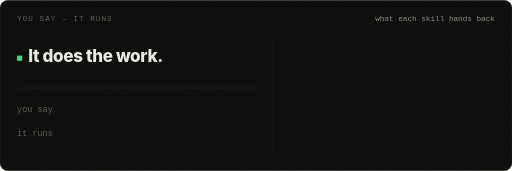
t = 0.00 s
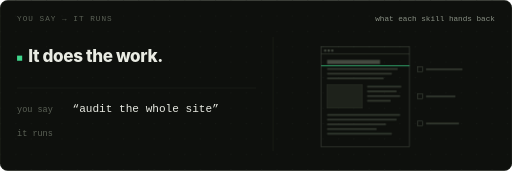
t = 0.27 s
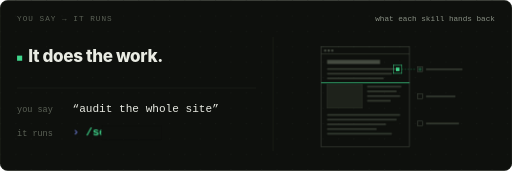
t = 0.53 s
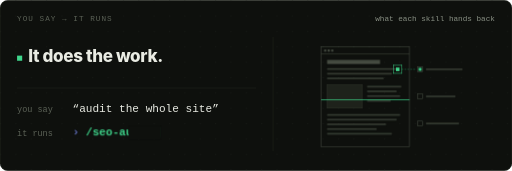
t = 0.80 s
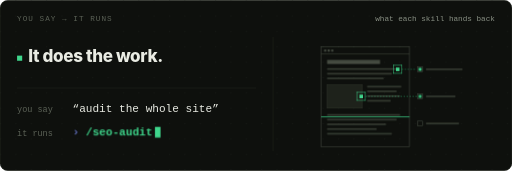
t = 1.07 s
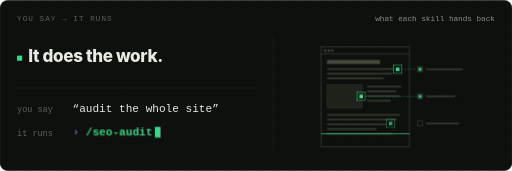
t = 1.33 s

The animated SVG that drew these frames (rendered in a browser with its animation timeline set to each time). Animation: 13 CSS @keyframes rules; one cycle of 1.60 s, repeats indefinitely.

<svg xmlns="http://www.w3.org/2000/svg" width="1200" height="400" viewBox="0 0 1200 400" role="img" aria-labelledby="t d">
<title id="t">What each skill hands back</title>
<desc id="d">The same five phrases and commands, each beside a small wireframe of what the skill hands back, building itself: /seo-audit scans a page and flags three problems, /cro finds the button and presses it, /copy-deslop strikes out AI-sounding phrases and rewrites them, /content-strategy grows a content hub, /marketing-council seats five voices that speak and reach a verdict.</desc>
<style>
:root { --hold: 2.6s; --loop: 13.0s; }
/* one pair owns 20% of the loop: the phrase fades in, the command types in 14 steps */
.say { opacity: 0; animation: say var(--loop) ease-out infinite; animation-delay: calc(var(--i) * var(--hold)); }
.run { opacity: 0; animation: run var(--loop) ease-out infinite; animation-delay: calc(var(--i) * var(--hold)); }
.cover { fill: #0e100d; transform-box: fill-box; transform-origin: 100% 50%; animation: cover var(--loop) linear infinite; animation-delay: calc(var(--i) * var(--hold)); }
.cur { animation: blink 1s steps(2, end) infinite; }
@keyframes say { 0% { opacity: 0; } 2% { opacity: 1; } 18.6% { opacity: 1; } 20% { opacity: 0; } 100% { opacity: 0; } }
@keyframes run { 0%, 2.9% { opacity: 0; } 3% { opacity: 1; } 18.6% { opacity: 1; } 20% { opacity: 0; } 100% { opacity: 0; } }
@keyframes cover { 0% { transform: scaleX(1); } 3% { transform: scaleX(1); animation-timing-function: steps(14, end); } 8% { transform: scaleX(0); } 100% { transform: scaleX(0); } }
@keyframes blink { to { opacity: 0; } }

/* the art: a skill's piece shows only while its pair is on */
.art__on { opacity: 0; animation: on var(--loop) ease-out infinite backwards; animation-delay: calc(var(--i) * var(--hold)); }
@keyframes on { 0% { opacity: 0; } 2% { opacity: 1; } 18.6% { opacity: 1; } 20% { opacity: 0; } 100% { opacity: 0; } }
/* build steps inside a window: each piece arrives --d after its pair */
.b { opacity: 0; animation: in var(--loop) ease-out infinite; animation-delay: calc(var(--i) * var(--hold) + var(--d, 0s)); }
@keyframes in { 0% { opacity: 0; } 1.2% { opacity: 1; } 19% { opacity: 1; } 20% { opacity: 0; } 100% { opacity: 0; } }

.w__frame { fill: none; stroke: #4a5146; stroke-width: 0.9; }
.w__bg { fill: #0e100d; }
.w__panel { fill: #151813; }
.w__dim { fill: #4a5146; }
.w__ink2 { fill: #454b41; }
.w__txt { fill: #343a31; }
.w__block { fill: #1e221b; stroke: #353b32; stroke-width: 0.8; }
.w__card { fill: #181b15; stroke: #353b32; stroke-width: 0.8; }
.w__hue { fill: var(--c); }
.w__ink { fill: #9aa194; }
.w__ring { fill: none; stroke: var(--c); stroke-width: 0.8; }
.w__lead { fill: none; stroke: var(--c); stroke-width: 0.8; stroke-dasharray: 2 3; }
.w__spoke { fill: none; stroke: #353b32; stroke-width: 0.9; }
.w__flow { fill: none; stroke: var(--c); stroke-width: 1.2; stroke-dasharray: 7 12;
  animation-name: in, flow; animation-duration: var(--loop), 1.6s; animation-timing-function: ease-out, linear;
  animation-iteration-count: infinite; animation-delay: calc(var(--i) * var(--hold) + var(--d, 0s)), 0s; }
@keyframes flow { to { stroke-dashoffset: -19; } }
.w__dot { fill: #454c42; }
.w__erase { fill: #0e100d; }
.w__new { fill: #9aa194; }
.w__cta { fill: #0e100d; }
.w__ripple { fill: none; stroke: var(--c); stroke-width: 0.9; transform-box: fill-box; transform-origin: center; animation-name: ripple; }
@keyframes ripple { 0% { opacity: 0.9; transform: scale(1); } 4% { opacity: 0; transform: scale(1.5); } 100% { opacity: 0; transform: scale(1.5); } }
.w__scan { fill: var(--c); opacity: 0; animation: scan var(--loop) linear infinite; animation-delay: calc(var(--i) * var(--hold) + var(--d, 0s)); }
@keyframes scan { 0% { opacity: 1; transform: translateY(0); } 11% { opacity: 1; transform: translateY(155px); } 11.5% { opacity: 0; transform: translateY(155px); } 100% { opacity: 0; transform: translateY(155px); } }
.w__cursor { fill: #e9ebe3; stroke: #0e100d; stroke-width: 0.8; opacity: 0; animation: point var(--loop) ease-in-out infinite; animation-delay: calc(var(--i) * var(--hold) + var(--d, 0s)); }
@keyframes point { 0% { opacity: 1; transform: translate(196px, 172px); } 6.5% { opacity: 1; transform: translate(100px, 101px); }
  7.2% { transform: translate(100px, 102.5px); } 8% { transform: translate(100px, 101px); }
  18% { opacity: 1; transform: translate(100px, 101px); } 19% { opacity: 0; transform: translate(100px, 101px); } 100% { opacity: 0; transform: translate(100px, 101px); } }
.w__verdict { fill: var(--c); transform-box: fill-box; transform-origin: left center; animation-name: draw; }
@keyframes draw { 0% { opacity: 1; transform: scaleX(0); } 4% { opacity: 1; transform: scaleX(1); } 19% { opacity: 1; transform: scaleX(1); } 20% { opacity: 0; transform: scaleX(1); } 100% { opacity: 0; transform: scaleX(1); } }

.k__key { fill: #151813; stroke: #262b23; stroke-width: 0.9; }
.k__lbl { fill: #7d8478; font-family: ui-monospace, SFMono-Regular, Menlo, Consolas, 'Courier New', monospace; font-size: 11px; text-anchor: middle; }
.k__trail { fill: var(--c); opacity: 0; animation: trail var(--loop) linear infinite; animation-delay: calc(var(--i) * var(--hold) + var(--d, 0s)); }
@keyframes trail { 0% { opacity: 0; } 0.2% { opacity: 0.3; } 11.6% { opacity: 0.3; } 12.6% { opacity: 0; } 100% { opacity: 0; } }
.k__flash { opacity: 0; animation: key var(--loop) linear infinite; animation-delay: calc(var(--i) * var(--hold) + var(--d, 0s)); }
.k__flash rect { fill: var(--c); }
.k__on { fill: #0e100d; font-weight: 600; }
@keyframes key { 0% { opacity: 1; transform: translateY(1px); } 1.6% { opacity: 0; transform: translateY(0); } 100% { opacity: 0; transform: translateY(0); } }

@media (prefers-reduced-motion: reduce) {
  .say, .run, .cover, .cur, .art__on, .b, .w__scan, .w__cursor, .k__flash, .k__trail { animation: none; }
  [style^="--i:0"].say, [style^="--i:0"].run, [style^="--i:0"].art__on, [style^="--i:0"].art__on .b { opacity: 1; }
  .cover { transform: scaleX(0); }
  .w__erase, .w__ripple { opacity: 0; }
}
</style>
<rect width="1200" height="400" rx="18" fill="#0e100d"/>
<defs><pattern id="dots" width="36" height="36" patternUnits="userSpaceOnUse"><circle cx="1.4" cy="1.4" r="1.4" fill="#1d211b"/></pattern></defs>
<rect width="1200" height="400" rx="18" fill="url(#dots)" opacity=".55"/>
<rect x="1" y="1" width="1198" height="398" rx="17" fill="none" stroke="#262b23"/>
<text x="40" y="50" font-family="ui-monospace, SFMono-Regular, Menlo, Consolas, 'Courier New', monospace" font-size="18" letter-spacing="2.4" fill="#5b6156">YOU SAY → IT RUNS</text>
<text x="1160" y="50" text-anchor="end" font-family="ui-monospace, SFMono-Regular, Menlo, Consolas, 'Courier New', monospace" font-size="18" fill="#899084">what each skill hands back</text>
<rect x="40" y="130" width="12" height="12" fill="#3fd68c"/>
<text x="66" y="144" font-family="-apple-system, BlinkMacSystemFont, 'Segoe UI', Roboto, Arial, sans-serif" font-size="40" font-weight="800" letter-spacing="-0.8" fill="#e9ebe3">It does the work.</text>
<path d="M40,206 H600" stroke="#262b23"/>
<path d="M640,86 V354" stroke="#262b23"/>
<text x="40" y="262" font-family="ui-monospace, SFMono-Regular, Menlo, Consolas, 'Courier New', monospace" font-size="20" fill="#5b6156">you say</text>
<text x="40" y="318" font-family="ui-monospace, SFMono-Regular, Menlo, Consolas, 'Courier New', monospace" font-size="20" fill="#5b6156">it runs</text>
<text class="say" style="--i:0" x="170" y="262" font-family="ui-monospace, SFMono-Regular, Menlo, Consolas, 'Courier New', monospace" font-size="26" fill="#e9ebe3">“audit the whole site”</text>
<text class="say" style="--i:1" x="170" y="262" font-family="ui-monospace, SFMono-Regular, Menlo, Consolas, 'Courier New', monospace" font-size="26" fill="#e9ebe3">“this page isn’t converting”</text>
<text class="say" style="--i:2" x="170" y="262" font-family="ui-monospace, SFMono-Regular, Menlo, Consolas, 'Courier New', monospace" font-size="26" fill="#e9ebe3">“sounds like AI wrote it”</text>
<text class="say" style="--i:3" x="170" y="262" font-family="ui-monospace, SFMono-Regular, Menlo, Consolas, 'Courier New', monospace" font-size="26" fill="#e9ebe3">“the blog brings no leads”</text>
<text class="say" style="--i:4" x="170" y="262" font-family="ui-monospace, SFMono-Regular, Menlo, Consolas, 'Courier New', monospace" font-size="26" fill="#e9ebe3">“what would Ogilvy say?”</text>
<g class="run" style="--i:0"><text x="170" y="318" font-family="ui-monospace, SFMono-Regular, Menlo, Consolas, 'Courier New', monospace" font-size="26" fill="#7c8cf0">›</text><text x="201.2" y="318" font-family="ui-monospace, SFMono-Regular, Menlo, Consolas, 'Courier New', monospace" font-size="26" font-weight="700" fill="#3fd68c" textLength="156.0" lengthAdjust="spacing">/seo-audit</text><rect class="cur" x="363.2" y="297" width="13" height="25" fill="#3fd68c"/><rect class="cover" x="199.2" y="293" width="179.0" height="33"/></g>
<g class="run" style="--i:1"><text x="170" y="318" font-family="ui-monospace, SFMono-Regular, Menlo, Consolas, 'Courier New', monospace" font-size="26" fill="#7c8cf0">›</text><text x="201.2" y="318" font-family="ui-monospace, SFMono-Regular, Menlo, Consolas, 'Courier New', monospace" font-size="26" font-weight="700" fill="#e8a13d" textLength="62.4" lengthAdjust="spacing">/cro</text><rect class="cur" x="269.6" y="297" width="13" height="25" fill="#e8a13d"/><rect class="cover" x="199.2" y="293" width="85.4" height="33"/></g>
<g class="run" style="--i:2"><text x="170" y="318" font-family="ui-monospace, SFMono-Regular, Menlo, Consolas, 'Courier New', monospace" font-size="26" fill="#7c8cf0">›</text><text x="201.2" y="318" font-family="ui-monospace, SFMono-Regular, Menlo, Consolas, 'Courier New', monospace" font-size="26" font-weight="700" fill="#7c8cf0" textLength="187.2" lengthAdjust="spacing">/copy-deslop</text><rect class="cur" x="394.4" y="297" width="13" height="25" fill="#7c8cf0"/><rect class="cover" x="199.2" y="293" width="210.2" height="33"/></g>
<g class="run" style="--i:3"><text x="170" y="318" font-family="ui-monospace, SFMono-Regular, Menlo, Consolas, 'Courier New', monospace" font-size="26" fill="#7c8cf0">›</text><text x="201.2" y="318" font-family="ui-monospace, SFMono-Regular, Menlo, Consolas, 'Courier New', monospace" font-size="26" font-weight="700" fill="#f08a6b" textLength="265.2" lengthAdjust="spacing">/content-strategy</text><rect class="cur" x="472.4" y="297" width="13" height="25" fill="#f08a6b"/><rect class="cover" x="199.2" y="293" width="288.2" height="33"/></g>
<g class="run" style="--i:4"><text x="170" y="318" font-family="ui-monospace, SFMono-Regular, Menlo, Consolas, 'Courier New', monospace" font-size="26" fill="#7c8cf0">›</text><text x="201.2" y="318" font-family="ui-monospace, SFMono-Regular, Menlo, Consolas, 'Courier New', monospace" font-size="26" font-weight="700" fill="#b58cf5" textLength="280.8" lengthAdjust="spacing">/marketing-council</text><rect class="cur" x="488.0" y="297" width="13" height="25" fill="#b58cf5"/><rect class="cover" x="199.2" y="293" width="303.8" height="33"/></g>
<g transform="translate(703 82) scale(1.38)"><g class="art__on" style="--i:0; --c:#3fd68c"><rect class="w__frame" x="36.0" y="20.0" width="150.0" height="170.0"/><path class="w__frame" d="M36,32 H186"/><rect class="w__dim" x="41.0" y="24.5" width="3.5" height="3.5"/><rect class="w__dim" x="47.0" y="24.5" width="3.5" height="3.5"/><rect class="w__dim" x="53.0" y="24.5" width="3.5" height="3.5"/><rect class="w__ink2" x="46.0" y="42.0" width="90.0" height="7.0"/><rect class="w__txt" x="46.0" y="56.0" width="120.0" height="3.0"/><rect class="w__txt" x="46.0" y="64.0" width="110.0" height="3.0"/><rect class="w__txt" x="46.0" y="72.0" width="96.0" height="3.0"/><rect class="w__block" x="46.0" y="84.0" width="60.0" height="40.0"/><rect class="w__txt" x="114.0" y="86.0" width="58.0" height="3.0"/><rect class="w__txt" x="114.0" y="94.0" width="50.0" height="3.0"/><rect class="w__txt" x="114.0" y="102.0" width="56.0" height="3.0"/><rect class="w__txt" x="114.0" y="110.0" width="40.0" height="3.0"/><rect class="w__txt" x="46.0" y="134.0" width="124.0" height="3.0"/><rect class="w__txt" x="46.0" y="142.0" width="118.0" height="3.0"/><rect class="w__txt" x="46.0" y="150.0" width="100.0" height="3.0"/><rect class="w__txt" x="46.0" y="158.0" width="84.0" height="3.0"/><rect class="w__txt" x="46.0" y="166.0" width="110.0" height="3.0"/><rect class="w__scan" x="36.0" y="33.0" width="150.0" height="1.2" style="--d:0.1s"/><rect class="b w__hue" x="163.0" y="55.0" width="6.0" height="6.0" style="--d:0.35s"/><rect class="b w__ring" x="159.0" y="51.0" width="14.0" height="14.0" style="--d:0.35s"/><path class="b w__lead" d="M173,58 H198" style="--d:0.43s"/><rect class="w__frame" x="200.0" y="54.0" width="8.0" height="8.0"/><rect class="w__txt" x="214.0" y="56.5" width="62.0" height="3.0"/><rect class="b w__hue" x="201.5" y="55.5" width="5.0" height="5.0" style="--d:0.5s"/><rect class="b w__hue" x="101.0" y="101.0" width="6.0" height="6.0" style="--d:0.8s"/><rect class="b w__ring" x="97.0" y="97.0" width="14.0" height="14.0" style="--d:0.8s"/><path class="b w__lead" d="M111,104 H198" style="--d:0.88s"/><rect class="w__frame" x="200.0" y="100.0" width="8.0" height="8.0"/><rect class="w__txt" x="214.0" y="102.5" width="50.0" height="3.0"/><rect class="b w__hue" x="201.5" y="101.5" width="5.0" height="5.0" style="--d:0.95s"/><rect class="b w__hue" x="151.0" y="147.0" width="6.0" height="6.0" style="--d:1.25s"/><rect class="b w__ring" x="147.0" y="143.0" width="14.0" height="14.0" style="--d:1.25s"/><path class="b w__lead" d="M161,150 H198" style="--d:1.33s"/><rect class="w__frame" x="200.0" y="146.0" width="8.0" height="8.0"/><rect class="w__txt" x="214.0" y="148.5" width="56.0" height="3.0"/><rect class="b w__hue" x="201.5" y="147.5" width="5.0" height="5.0" style="--d:1.4s"/></g><g class="art__on" style="--i:1; --c:#e8a13d"><rect class="w__frame" x="56.0" y="20.0" width="160.0" height="170.0"/><path class="w__frame" d="M56,34 H216"/><rect class="w__dim" x="62.0" y="24.0" width="7.0" height="7.0"/><rect class="w__txt" x="168.0" y="26.0" width="12.0" height="3.0"/><rect class="w__txt" x="184.0" y="26.0" width="12.0" height="3.0"/><rect class="w__txt" x="200.0" y="26.0" width="10.0" height="3.0"/><rect class="w__ink2" x="66.0" y="46.0" width="92.0" height="8.0"/><rect class="w__ink2" x="66.0" y="58.0" width="70.0" height="8.0"/><rect class="w__txt" x="66.0" y="74.0" width="96.0" height="3.0"/><rect class="w__txt" x="66.0" y="81.0" width="80.0" height="3.0"/><rect class="w__frame" x="66.0" y="92.0" width="52.0" height="16.0"/><rect class="b w__hue" x="66.0" y="92.0" width="52.0" height="16.0" style="--d:1.05s"/><rect class="w__cta" x="76.0" y="99.0" width="32.0" height="2.5"/><rect class="b w__ripple" x="66.0" y="92.0" width="52.0" height="16.0" style="--d:1.05s"/><rect class="w__block" x="158.0" y="46.0" width="48.0" height="62.0"/><rect class="w__card" x="66.0" y="124.0" width="40.0" height="30.0"/><rect class="w__txt" x="66.0" y="160.0" width="34.0" height="3.0"/><rect class="w__txt" x="66.0" y="167.0" width="26.0" height="3.0"/><rect class="w__card" x="112.0" y="124.0" width="40.0" height="30.0"/><rect class="w__txt" x="112.0" y="160.0" width="34.0" height="3.0"/><rect class="w__txt" x="112.0" y="167.0" width="26.0" height="3.0"/><rect class="w__card" x="158.0" y="124.0" width="40.0" height="30.0"/><rect class="w__txt" x="158.0" y="160.0" width="34.0" height="3.0"/><rect class="w__txt" x="158.0" y="167.0" width="26.0" height="3.0"/><path class="w__cursor" d="M0,0 L0,13 L3.6,9.6 L6.2,15.4 L8.6,14.3 L6,8.6 L11,8.6 Z" style="--d:0.15s"/></g><g class="art__on" style="--i:2; --c:#7c8cf0"><rect class="w__frame" x="58.0" y="22.0" width="184.0" height="166.0"/><rect class="w__ink2" x="70.0" y="36.0" width="96.0" height="7.0"/><rect class="w__txt" x="70.0" y="56.0" width="37.0" height="3.5"/><rect class="w__txt" x="112.0" y="56.0" width="34.0" height="3.5"/><rect class="w__txt" x="151.0" y="56.0" width="46.0" height="3.5"/><rect class="w__txt" x="202.0" y="56.0" width="24.0" height="3.5"/><rect class="w__txt" x="70.0" y="68.0" width="20.0" height="3.5"/><rect class="w__txt" x="95.0" y="68.0" width="52.0" height="3.5"/><rect class="w__txt" x="152.0" y="68.0" width="25.0" height="3.5"/><rect class="w__txt" x="182.0" y="68.0" width="44.0" height="3.5"/><rect class="w__txt" x="70.0" y="80.0" width="38.0" height="3.5"/><rect class="w__txt" x="113.0" y="80.0" width="36.0" height="3.5"/><rect class="w__txt" x="154.0" y="80.0" width="49.0" height="3.5"/><rect class="w__txt" x="208.0" y="80.0" width="18.0" height="3.5"/><rect class="w__txt" x="70.0" y="92.0" width="21.0" height="3.5"/><rect class="w__txt" x="96.0" y="92.0" width="19.0" height="3.5"/><rect class="w__txt" x="120.0" y="92.0" width="51.0" height="3.5"/><rect class="w__txt" x="176.0" y="92.0" width="42.0" height="3.5"/><rect class="w__txt" x="70.0" y="104.0" width="39.0" height="3.5"/><rect class="w__txt" x="114.0" y="104.0" width="37.0" height="3.5"/><rect class="w__txt" x="156.0" y="104.0" width="37.0" height="3.5"/><rect class="w__txt" x="198.0" y="104.0" width="28.0" height="3.5"/><rect class="w__txt" x="70.0" y="116.0" width="22.0" height="3.5"/><rect class="w__txt" x="97.0" y="116.0" width="21.0" height="3.5"/><rect class="w__txt" x="123.0" y="116.0" width="23.0" height="3.5"/><rect class="w__txt" x="151.0" y="116.0" width="42.0" height="3.5"/><rect class="w__txt" x="198.0" y="116.0" width="26.0" height="3.5"/><rect class="w__txt" x="70.0" y="128.0" width="40.0" height="3.5"/><rect class="w__txt" x="115.0" y="128.0" width="38.0" height="3.5"/><rect class="w__txt" x="158.0" y="128.0" width="25.0" height="3.5"/><rect class="w__txt" x="188.0" y="128.0" width="19.0" height="3.5"/><rect class="w__txt" x="212.0" y="128.0" width="14.0" height="3.5"/><rect class="w__txt" x="70.0" y="140.0" width="23.0" height="3.5"/><rect class="w__txt" x="98.0" y="140.0" width="22.0" height="3.5"/><rect class="w__txt" x="125.0" y="140.0" width="49.0" height="3.5"/><rect class="w__txt" x="179.0" y="140.0" width="20.0" height="3.5"/><rect class="w__txt" x="204.0" y="140.0" width="22.0" height="3.5"/><rect class="w__txt" x="70.0" y="152.0" width="41.0" height="3.5"/><rect class="w__txt" x="116.0" y="152.0" width="40.0" height="3.5"/><rect class="w__txt" x="161.0" y="152.0" width="47.0" height="3.5"/><rect class="w__txt" x="213.0" y="152.0" width="13.0" height="3.5"/><rect class="w__txt" x="70.0" y="164.0" width="24.0" height="3.5"/><rect class="w__txt" x="99.0" y="164.0" width="24.0" height="3.5"/><rect class="w__txt" x="128.0" y="164.0" width="41.0" height="3.5"/><rect class="w__txt" x="174.0" y="164.0" width="32.0" height="3.5"/><rect class="w__txt" x="211.0" y="164.0" width="15.0" height="3.5"/><rect class="b w__hue" x="92.0" y="73.0" width="46.0" height="1.4" style="--d:0.3s"/><rect class="b w__hue" x="92.0" y="69.2" width="46.0" height="1.1" style="--d:0.6s"/><rect class="b w__erase" x="91.0" y="66.0" width="48.0" height="9.0" style="--d:1.05s"/><rect class="b w__new" x="93.0" y="68.0" width="26.0" height="3.5" style="--d:1.15s"/><rect class="b w__hue" x="248.0" y="67.0" width="5.0" height="5.0" style="--d:0.3s"/><rect class="b w__hue" x="69.0" y="109.0" width="54.0" height="1.4" style="--d:0.6s"/><rect class="b w__hue" x="69.0" y="105.2" width="54.0" height="1.1" style="--d:0.9s"/><rect class="b w__erase" x="68.0" y="102.0" width="56.0" height="9.0" style="--d:1.35s"/><rect class="b w__new" x="70.0" y="104.0" width="31.0" height="3.5" style="--d:1.45s"/><rect class="b w__hue" x="248.0" y="103.0" width="5.0" height="5.0" style="--d:0.6s"/><rect class="b w__hue" x="149.0" y="145.0" width="42.0" height="1.4" style="--d:0.9s"/><rect class="b w__hue" x="149.0" y="141.2" width="42.0" height="1.1" style="--d:1.2s"/><rect class="b w__erase" x="148.0" y="138.0" width="44.0" height="9.0" style="--d:1.65s"/><rect class="b w__new" x="150.0" y="140.0" width="24.0" height="3.5" style="--d:1.75s"/><rect class="b w__hue" x="248.0" y="139.0" width="5.0" height="5.0" style="--d:0.9s"/></g><g class="art__on" style="--i:3; --c:#f08a6b"><path class="w__spoke" d="M150,105 L150.0,43.0"/><path class="b w__flow" d="M150,105 L150.0,43.0" style="--d:0.2s"/><rect class="w__frame w__bg" x="144.0" y="37.0" width="12.0" height="12.0"/><rect class="b w__hue" x="146.0" y="39.0" width="8.0" height="8.0" style="--d:0.4s"/><rect class="b w__txt" x="160.0" y="39.0" width="24.0" height="2.5" style="--d:0.5s"/><rect class="b w__txt" x="160.0" y="44.5" width="16.0" height="2.5" style="--d:0.5s"/><path class="w__spoke" d="M150,105 L203.7,74.0"/><path class="b w__flow" d="M150,105 L203.7,74.0" style="--d:0.34s"/><rect class="w__frame w__bg" x="197.7" y="68.0" width="12.0" height="12.0"/><rect class="b w__hue" x="199.7" y="70.0" width="8.0" height="8.0" style="--d:0.54s"/><rect class="b w__txt" x="213.7" y="70.0" width="24.0" height="2.5" style="--d:0.64s"/><rect class="b w__txt" x="213.7" y="75.5" width="16.0" height="2.5" style="--d:0.64s"/><path class="w__spoke" d="M150,105 L203.7,136.0"/><path class="b w__flow" d="M150,105 L203.7,136.0" style="--d:0.48s"/><rect class="w__frame w__bg" x="197.7" y="130.0" width="12.0" height="12.0"/><rect class="b w__hue" x="199.7" y="132.0" width="8.0" height="8.0" style="--d:0.68s"/><rect class="b w__txt" x="213.7" y="132.0" width="24.0" height="2.5" style="--d:0.78s"/><rect class="b w__txt" x="213.7" y="137.5" width="16.0" height="2.5" style="--d:0.78s"/><path class="w__spoke" d="M150,105 L150.0,167.0"/><path class="b w__flow" d="M150,105 L150.0,167.0" style="--d:0.62s"/><rect class="w__frame w__bg" x="144.0" y="161.0" width="12.0" height="12.0"/><rect class="b w__hue" x="146.0" y="163.0" width="8.0" height="8.0" style="--d:0.82s"/><rect class="b w__txt" x="160.0" y="163.0" width="24.0" height="2.5" style="--d:0.92s"/><rect class="b w__txt" x="160.0" y="168.5" width="16.0" height="2.5" style="--d:0.92s"/><path class="w__spoke" d="M150,105 L96.3,136.0"/><path class="b w__flow" d="M150,105 L96.3,136.0" style="--d:0.76s"/><rect class="w__frame w__bg" x="90.3" y="130.0" width="12.0" height="12.0"/><rect class="b w__hue" x="92.3" y="132.0" width="8.0" height="8.0" style="--d:0.96s"/><rect class="b w__txt" x="62.3" y="132.0" width="24.0" height="2.5" style="--d:1.06s"/><rect class="b w__txt" x="62.3" y="137.5" width="16.0" height="2.5" style="--d:1.06s"/><path class="w__spoke" d="M150,105 L96.3,74.0"/><path class="b w__flow" d="M150,105 L96.3,74.0" style="--d:0.9s"/><rect class="w__frame w__bg" x="90.3" y="68.0" width="12.0" height="12.0"/><rect class="b w__hue" x="92.3" y="70.0" width="8.0" height="8.0" style="--d:1.1s"/><rect class="b w__txt" x="62.3" y="70.0" width="24.0" height="2.5" style="--d:1.2s"/><rect class="b w__txt" x="62.3" y="75.5" width="16.0" height="2.5" style="--d:1.2s"/><rect class="b w__dot" x="168.0" y="16.9" width="4.0" height="4.0" style="--d:1.1s"/><rect class="b w__dot" x="205.5" y="27.3" width="4.0" height="4.0" style="--d:1.135s"/><rect class="b w__dot" x="236.1" y="46.8" width="4.0" height="4.0" style="--d:1.17s"/><rect class="b w__dot" x="256.1" y="73.1" width="4.0" height="4.0" style="--d:1.205s"/><rect class="b w__dot" x="263.0" y="103.0" width="4.0" height="4.0" style="--d:1.24s"/><rect class="b w__dot" x="256.1" y="132.9" width="4.0" height="4.0" style="--d:1.275s"/><rect class="b w__dot" x="236.1" y="159.2" width="4.0" height="4.0" style="--d:1.31s"/><rect class="b w__dot" x="205.5" y="178.7" width="4.0" height="4.0" style="--d:1.345s"/><rect class="b w__dot" x="168.0" y="189.1" width="4.0" height="4.0" style="--d:1.38s"/><rect class="b w__dot" x="128.0" y="189.1" width="4.0" height="4.0" style="--d:1.415s"/><rect class="b w__dot" x="90.5" y="178.7" width="4.0" height="4.0" style="--d:1.45s"/><rect class="b w__dot" x="59.9" y="159.2" width="4.0" height="4.0" style="--d:1.485s"/><rect class="b w__dot" x="39.9" y="132.9" width="4.0" height="4.0" style="--d:1.52s"/><rect class="b w__dot" x="33.0" y="103.0" width="4.0" height="4.0" style="--d:1.555s"/><rect class="b w__dot" x="39.9" y="73.1" width="4.0" height="4.0" style="--d:1.59s"/><rect class="b w__dot" x="59.9" y="46.8" width="4.0" height="4.0" style="--d:1.625s"/><rect class="b w__dot" x="90.5" y="27.3" width="4.0" height="4.0" style="--d:1.66s"/><rect class="b w__dot" x="128.0" y="16.9" width="4.0" height="4.0" style="--d:1.695s"/><rect class="w__frame w__bg" x="140.0" y="95.0" width="20.0" height="20.0"/><rect class="b w__hue" x="143.0" y="98.0" width="14.0" height="14.0" style="--d:0.05s"/></g><g class="art__on" style="--i:4; --c:#b58cf5"><rect class="w__frame w__panel" x="92.0" y="80.0" width="116.0" height="50.0"/><rect class="w__frame w__bg" x="102.0" y="53.0" width="14.0" height="14.0"/><rect class="b w__ink" x="105.0" y="56.0" width="8.0" height="8.0" style="--d:0.2s"/><path class="b w__lead" d="M109,68 V80" style="--d:0.2s"/><rect class="b w__hue" x="106.5" y="44.0" width="5.0" height="5.0" style="--d:0.28s"/><rect class="b w__hue" x="113.0" y="44.0" width="5.0" height="5.0" style="--d:0.36s"/><rect class="w__frame w__bg" x="143.0" y="53.0" width="14.0" height="14.0"/><rect class="b w__ink" x="146.0" y="56.0" width="8.0" height="8.0" style="--d:0.4s"/><path class="b w__lead" d="M150,68 V80" style="--d:0.4s"/><rect class="b w__hue" x="147.5" y="44.0" width="5.0" height="5.0" style="--d:0.48s"/><rect class="b w__hue" x="154.0" y="44.0" width="5.0" height="5.0" style="--d:0.56s"/><rect class="w__frame w__bg" x="184.0" y="53.0" width="14.0" height="14.0"/><rect class="b w__ink" x="187.0" y="56.0" width="8.0" height="8.0" style="--d:0.6s"/><path class="b w__lead" d="M191,68 V80" style="--d:0.6s"/><rect class="b w__hue" x="188.5" y="44.0" width="5.0" height="5.0" style="--d:0.68s"/><rect class="b w__hue" x="195.0" y="44.0" width="5.0" height="5.0" style="--d:0.76s"/><rect class="w__frame w__bg" x="122.0" y="143.0" width="14.0" height="14.0"/><rect class="b w__ink" x="125.0" y="146.0" width="8.0" height="8.0" style="--d:0.8s"/><path class="b w__lead" d="M129,142 V130" style="--d:0.8s"/><rect class="b w__hue" x="126.5" y="162.0" width="5.0" height="5.0" style="--d:0.88s"/><rect class="b w__hue" x="133.0" y="162.0" width="5.0" height="5.0" style="--d:0.96s"/><rect class="w__frame w__bg" x="164.0" y="143.0" width="14.0" height="14.0"/><rect class="b w__ink" x="167.0" y="146.0" width="8.0" height="8.0" style="--d:1.0s"/><path class="b w__lead" d="M171,142 V130" style="--d:1.0s"/><rect class="b w__hue" x="168.5" y="162.0" width="5.0" height="5.0" style="--d:1.08s"/><rect class="b w__hue" x="175.0" y="162.0" width="5.0" height="5.0" style="--d:1.16s"/><rect class="w__txt" x="110.0" y="102.0" width="80.0" height="4.0"/><rect class="b w__verdict" x="110.0" y="102.0" width="80.0" height="4.0" style="--d:1.35s"/><rect class="b w__hue" x="196.0" y="100.5" width="7.0" height="7.0" style="--d:1.75s"/></g></g>
</svg>
